Run: headless pygame with SDL's dummy video driver; simulated clock (each Clock.tick advances the game by its frame time, no real sleeping); random seed 0; keys injected as events and as key.get_pressed() state; no mouse input.
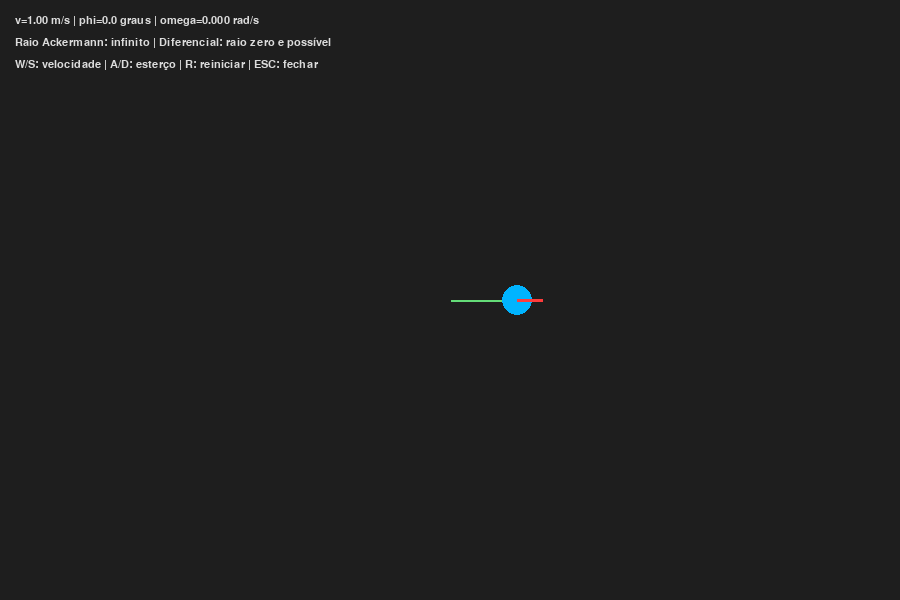
Frame 1 of 4 · flips 1–60 · no input
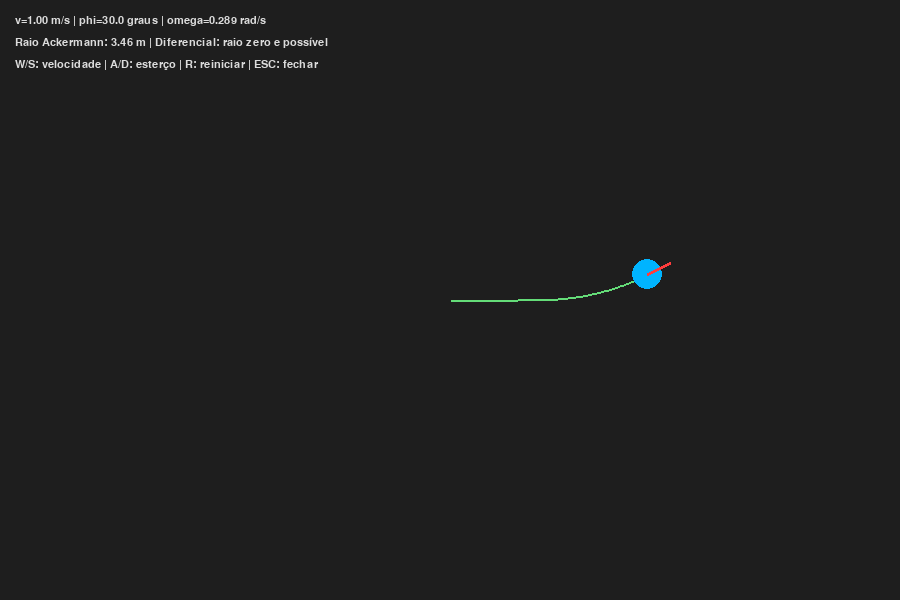
Frame 2 of 4 · flips 61–180 · tapped SPACE, RETURN · held RIGHT (→), D
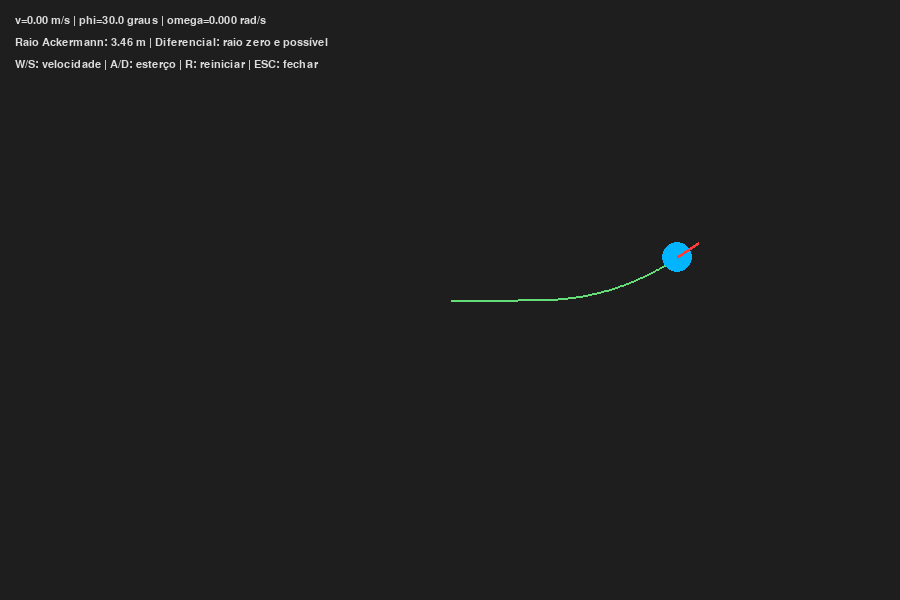
Frame 3 of 4 · flips 181–300 · held DOWN (↓), S
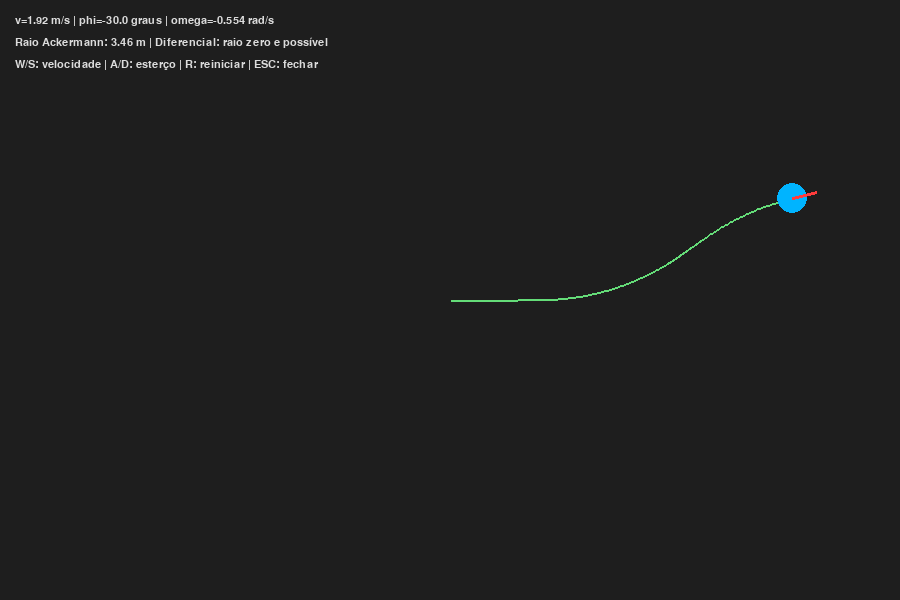
Frame 4 of 4 · flips 301–420 · held LEFT (←), A, UP (↑), W

The pygame program that drew these frames:

"""Lab 2: trajetória Ackermann e comparação com o robô diferencial."""

import math

import pygame


LARGURA, ALTURA = 900, 600
FPS = 60
L = 2.0
ESCALA = 70.0


def ackermann_command(velocity, steering, wheelbase=L):
    steering = max(-math.radians(30), min(math.radians(30), steering))
    omega = velocity * math.tan(steering) / wheelbase
    radius = math.inf if abs(steering) < 1e-12 else wheelbase / math.tan(steering)
    return omega, radius


class AckermannRobot:
    def __init__(self):
        self.x, self.y, self.theta = 0.0, 0.0, 0.0
        self.history = []

    def update(self, velocity, steering, dt):
        omega, _ = ackermann_command(velocity, steering)
        self.theta += omega * dt
        self.x += velocity * math.cos(self.theta) * dt
        self.y += velocity * math.sin(self.theta) * dt
        self.history.append((self.x, self.y))

    def draw(self, screen):
        points = [(int(450 + x * ESCALA), int(300 - y * ESCALA)) for x, y in self.history]
        if len(points) > 1:
            pygame.draw.lines(screen, (100, 220, 120), False, points, 2)
        px, py = 450 + self.x * ESCALA, 300 - self.y * ESCALA
        pygame.draw.circle(screen, (0, 180, 255), (int(px), int(py)), 15)
        pygame.draw.line(
            screen,
            (255, 60, 60),
            (int(px), int(py)),
            (int(px + 25 * math.cos(self.theta)), int(py - 25 * math.sin(self.theta))),
            3,
        )


def main():
    pygame.init()
    screen = pygame.display.set_mode((LARGURA, ALTURA))
    pygame.display.set_caption("Aula 04 - Ackermann x Diferencial")
    clock = pygame.time.Clock()
    font = pygame.font.SysFont("monospace", 16)
    robot = AckermannRobot()
    velocity = 1.0
    steering = 0.0
    running = True

    while running:
        dt = clock.tick(FPS) / 1000.0
        for event in pygame.event.get():
            if event.type == pygame.QUIT or (event.type == pygame.KEYDOWN and event.key == pygame.K_ESCAPE):
                running = False
            elif event.type == pygame.KEYDOWN and event.key == pygame.K_r:
                robot = AckermannRobot()

        keys = pygame.key.get_pressed()
        velocity = max(0.0, min(2.0, velocity + (keys[pygame.K_w] - keys[pygame.K_s]) * dt))
        steering += (keys[pygame.K_d] - keys[pygame.K_a]) * math.radians(45) * dt
        steering = max(-math.radians(30), min(math.radians(30), steering))
        omega, radius = ackermann_command(velocity, steering)
        robot.update(velocity, steering, dt)

        screen.fill((30, 30, 30))
        robot.draw(screen)
        raio = "infinito" if math.isinf(radius) else f"{abs(radius):.2f} m"
        lines = (
            f"v={velocity:.2f} m/s | phi={math.degrees(steering):.1f} graus | omega={omega:.3f} rad/s",
            f"Raio Ackermann: {raio} | Diferencial: raio zero e possível",
            "W/S: velocidade | A/D: esterço | R: reiniciar | ESC: fechar",
        )
        for row, text in enumerate(lines):
            screen.blit(font.render(text, True, (220, 220, 220)), (15, 15 + row * 22))
        pygame.display.flip()

    pygame.quit()


if __name__ == "__main__":
    main()
